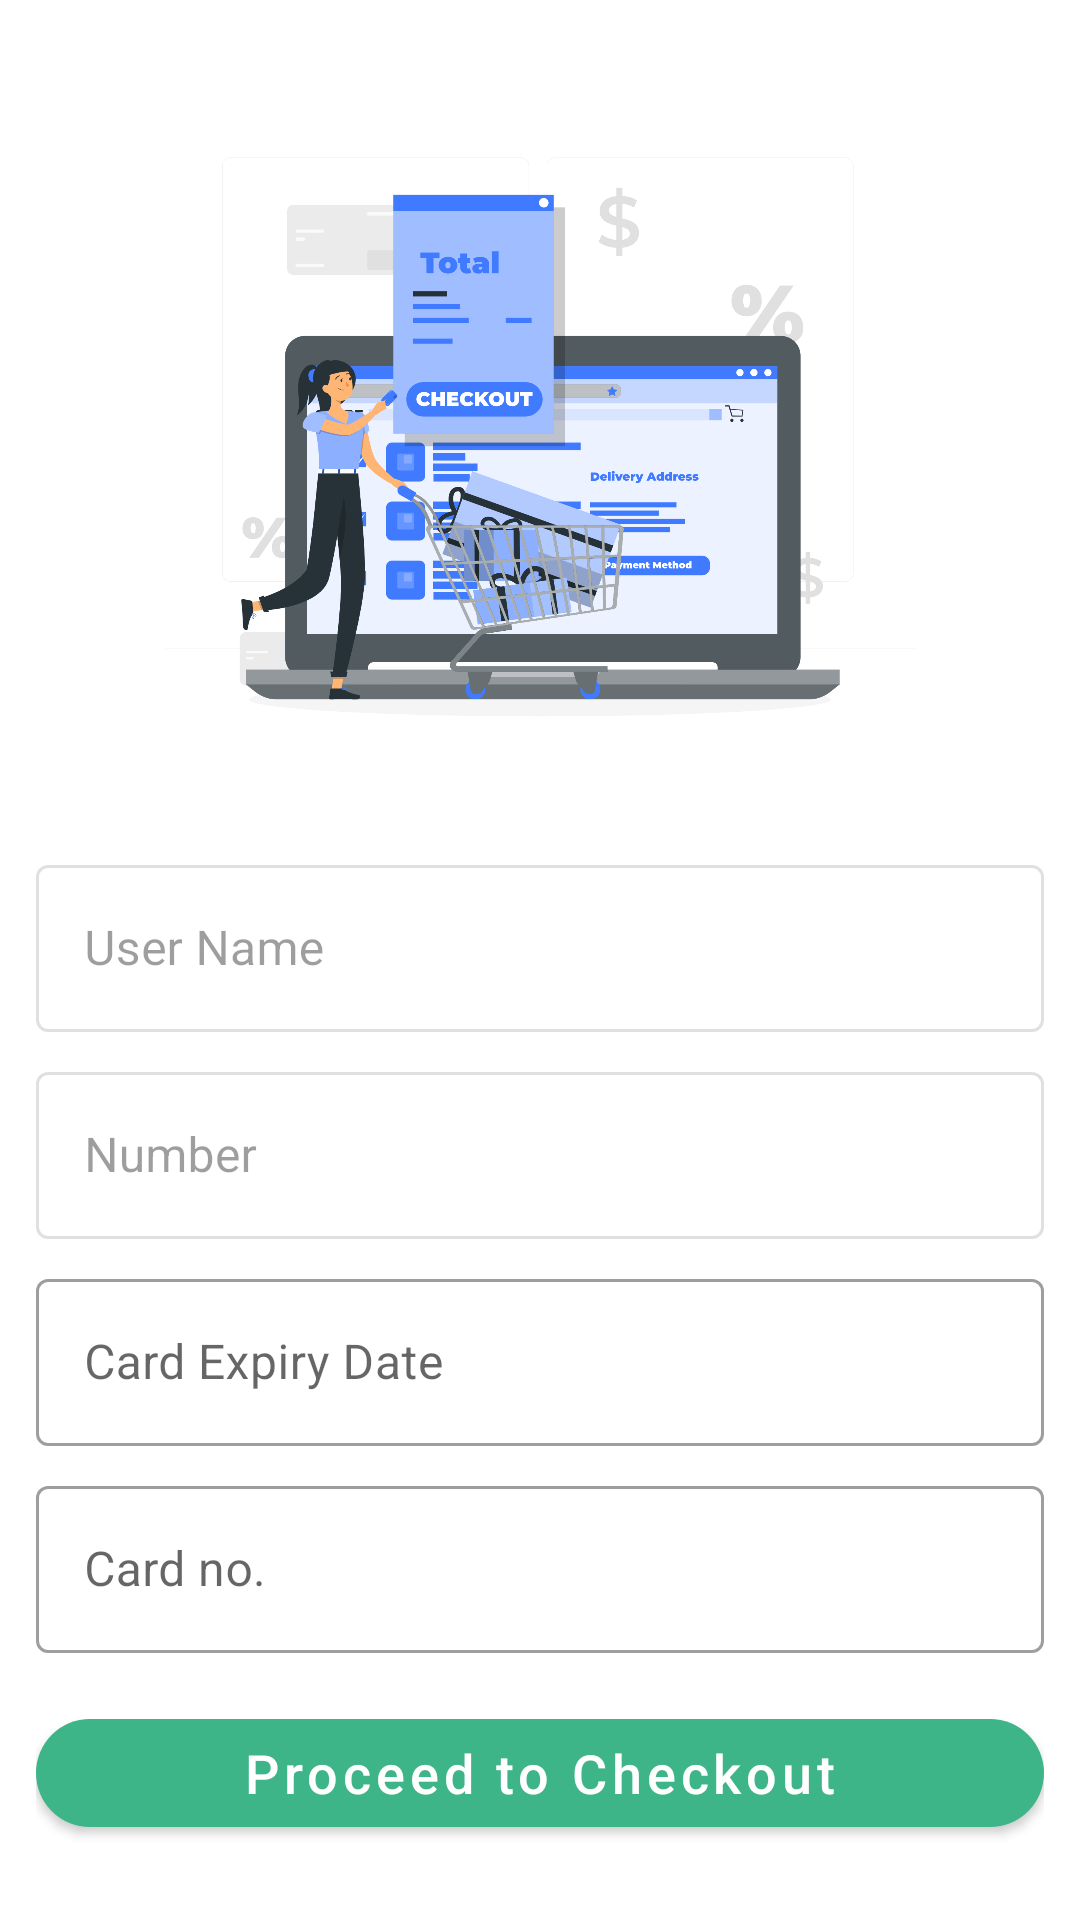

Reconstruct the res/layout file that produces this screen, plus the resources it refers to.
<!-- AndroidManifest.xml: application theme Theme.BroSports -->
<!-- res/layout/activity_checkout_page.xml -->
<?xml version="1.0" encoding="utf-8"?>
<androidx.appcompat.widget.LinearLayoutCompat xmlns:android="http://schemas.android.com/apk/res/android"
    xmlns:app="http://schemas.android.com/apk/res-auto"
    xmlns:tools="http://schemas.android.com/tools"
    android:layout_width="match_parent"
    android:layout_height="match_parent"
    android:orientation="vertical"
    android:padding="12dp"
    android:gravity="center"


    tools:context=".activity.CheckoutPageActivity">

    <ImageView
        android:id="@+id/checkoutImage"
        android:layout_width="match_parent"
        android:layout_height="250dp"
        app:layout_constraintEnd_toEndOf="parent"
        app:layout_constraintStart_toStartOf="parent"
        app:layout_constraintTop_toTopOf="parent"
        app:srcCompat="@drawable/checkout"

        android:backgroundTint="@color/lightGrey"/>

    <com.google.android.material.textfield.TextInputLayout
        android:layout_width="match_parent"
        android:layout_height="wrap_content"
        style="@style/Widget.MaterialComponents.TextInputLayout.OutlinedBox"
        android:enabled="false"
        android:layout_marginTop="8dp"
        >

        <com.google.android.material.textfield.TextInputEditText
            android:id="@+id/userName"
            android:layout_width="match_parent"
            android:layout_height="wrap_content"
            android:hint="User Name" />
    </com.google.android.material.textfield.TextInputLayout>
    <com.google.android.material.textfield.TextInputLayout
        android:layout_width="match_parent"
        android:layout_height="wrap_content"
        style="@style/Widget.MaterialComponents.TextInputLayout.OutlinedBox"
        android:enabled="false"
        android:layout_marginTop="8dp">


        <com.google.android.material.textfield.TextInputEditText
            android:id="@+id/userNumber"
            android:layout_width="match_parent"
            android:layout_height="wrap_content"
            android:hint="Number" />
    </com.google.android.material.textfield.TextInputLayout>


    <com.google.android.material.textfield.TextInputLayout
    android:layout_width="match_parent"
    android:layout_height="wrap_content"
    style="@style/Widget.MaterialComponents.TextInputLayout.OutlinedBox"
    android:layout_marginTop="8dp">

    <com.google.android.material.textfield.TextInputEditText
        android:id="@+id/userCard"
        android:layout_width="match_parent"
        android:layout_height="wrap_content"
        android:hint="Card Expiry Date" />
</com.google.android.material.textfield.TextInputLayout>

    <com.google.android.material.textfield.TextInputLayout
        android:layout_width="match_parent"
        android:layout_height="wrap_content"
        style="@style/Widget.MaterialComponents.TextInputLayout.OutlinedBox"
        android:layout_marginTop="8dp">

        <com.google.android.material.textfield.TextInputEditText
            android:id="@+id/userExpiry"
            android:layout_width="match_parent"
            android:layout_height="wrap_content"
            android:hint="Card no." />
    </com.google.android.material.textfield.TextInputLayout>

    <com.google.android.material.button.MaterialButton
        android:layout_width="match_parent"
        android:layout_height="wrap_content"
        app:cornerRadius="50dp"
        android:text="Proceed to Checkout"
        android:id="@+id/checkoutBtn"
        android:textAllCaps="false"
        android:layout_marginTop="16dp"
        android:textSize="18sp"
        />

</androidx.appcompat.widget.LinearLayoutCompat>
<!-- resources referenced by this layout -->
<resources>
  <color name="lightGrey">#d3d3d3</color>
  <!-- drawable checkout: png bitmap (drawable, 318845 bytes) -->
  <style name="Theme.BroSports" parent="Theme.MaterialComponents.DayNight.DarkActionBar">
          
          <item name="colorPrimary">@color/colorPrimary</item>
          <item name="colorPrimaryVariant">@color/colorSecondary</item>
          <item name="colorOnPrimary">@color/white</item>
          
          <item name="colorSecondary">@color/teal_200</item>
          <item name="colorSecondaryVariant">@color/teal_700</item>
          <item name="colorOnSecondary">@color/black</item>
          
          <item name="android:statusBarColor">?attr/colorPrimaryVariant</item>
          
      </style>
  <color name="colorPrimary">#3EB489</color>
  <color name="colorSecondary">#3EB489</color>
  <color name="white">#FFFFFFFF</color>
  <color name="teal_200">#FF03DAC5</color>
  <color name="teal_700">#FF018786</color>
  <color name="black">#FF000000</color>
</resources>
